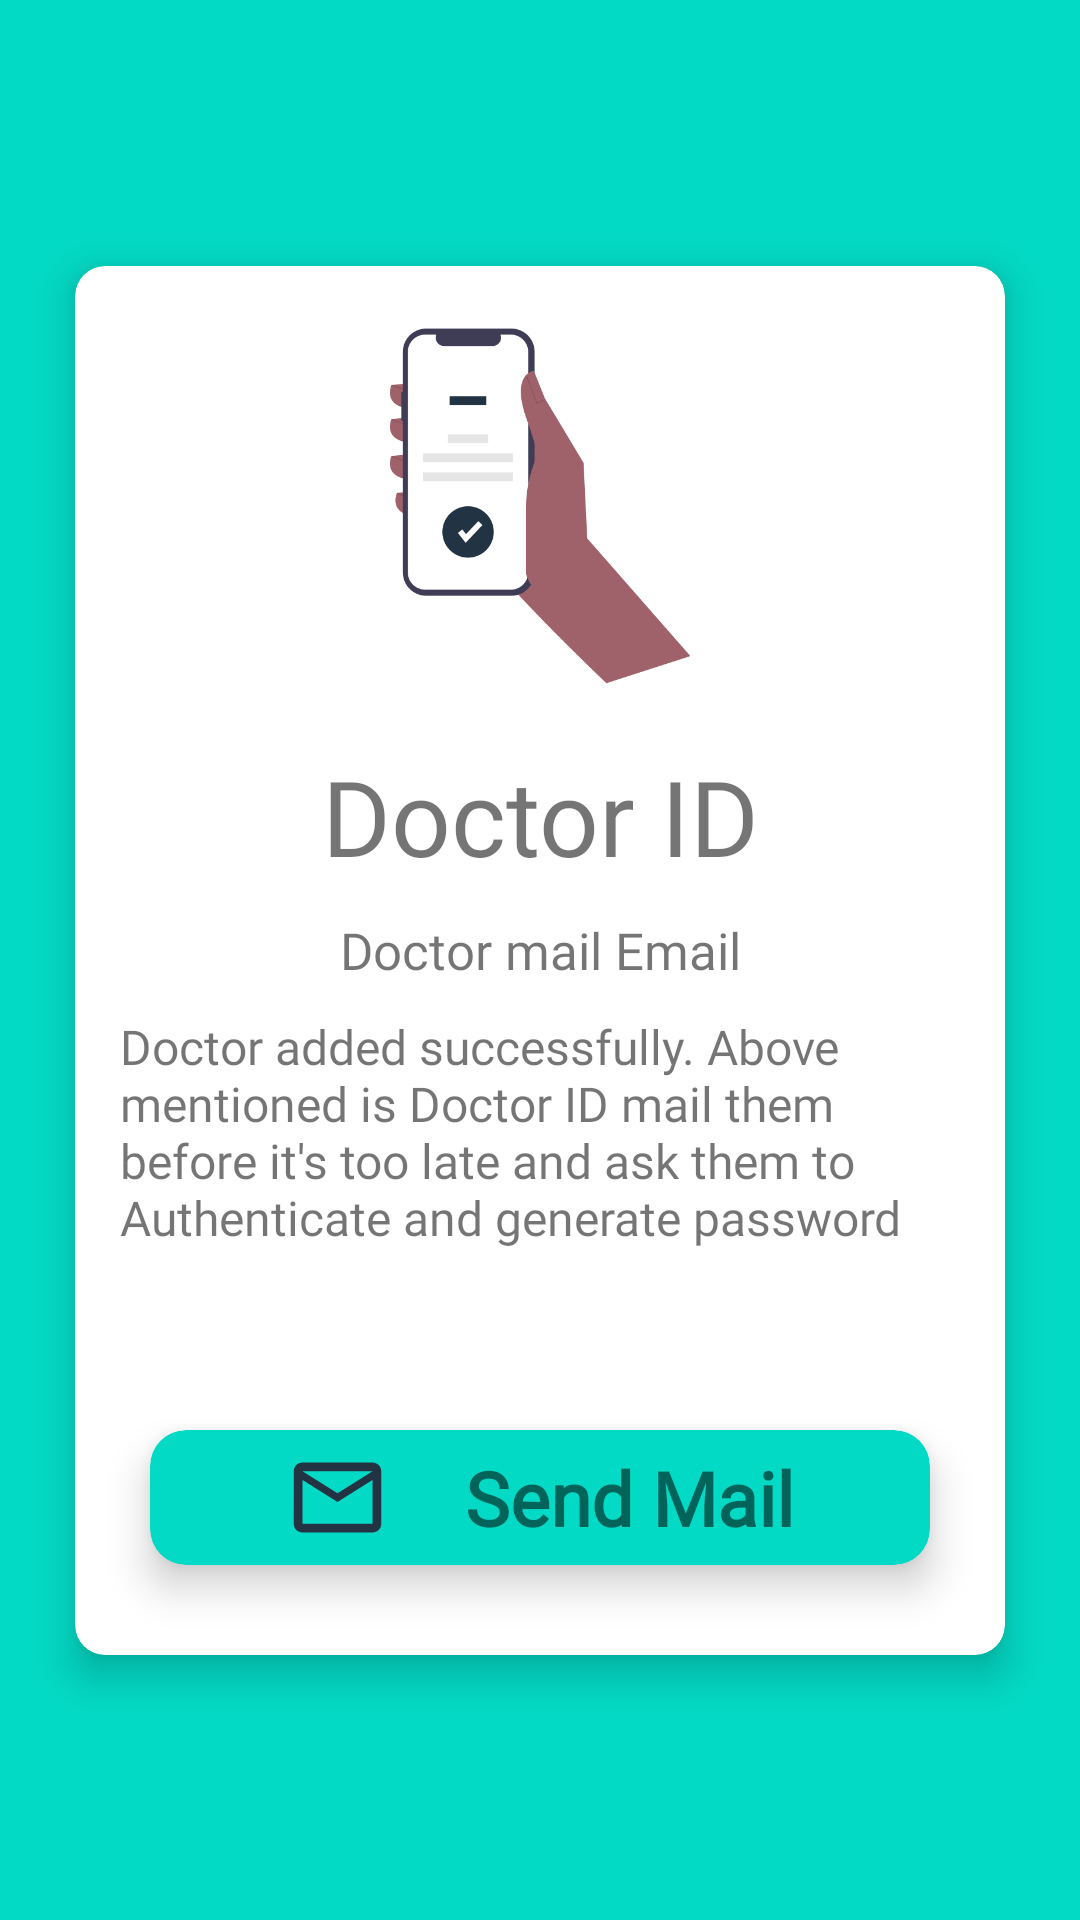

The Android layout XML behind this screen, and the referenced resources:
<!-- AndroidManifest.xml: application theme Theme.HospitalManagementSystem -->
<!-- res/layout/activity_success_add_page.xml -->
<?xml version="1.0" encoding="utf-8"?>
<androidx.constraintlayout.widget.ConstraintLayout
    xmlns:android="http://schemas.android.com/apk/res/android"
    xmlns:app="http://schemas.android.com/apk/res-auto"
    xmlns:tools="http://schemas.android.com/tools"
    android:layout_width="match_parent"
    android:layout_height="match_parent"
    tools:context=".admin.SuccessAddPage"
    android:layout_gravity="center_vertical|center_horizontal"
    android:background="@color/teal_200">

    <androidx.cardview.widget.CardView
        android:layout_width="match_parent"
        android:layout_height="wrap_content"
        android:layout_margin="25dp"
        app:layout_constraintBottom_toBottomOf="parent"
        app:layout_constraintEnd_toEndOf="parent"
        app:layout_constraintStart_toStartOf="parent"
        app:layout_constraintTop_toTopOf="parent"
        app:cardElevation="8dp"
        app:cardCornerRadius="10dp">

        <LinearLayout
            android:layout_width="match_parent"
            android:layout_height="match_parent"
            android:padding="5dp"
            android:layout_gravity="center_horizontal|center_vertical"
            android:orientation="vertical">

            <ImageView
                android:layout_width="150dp"
                android:layout_height="150dp"
                android:layout_gravity="center"
                android:src="@drawable/sucess"/>

            <TextView
                android:id="@+id/teacherId"
                android:layout_width="match_parent"
                android:layout_height="wrap_content"
                android:text="Doctor ID"
                app:layout_constraintTop_toTopOf="parent"
                app:layout_constraintEnd_toEndOf="parent"
                app:layout_constraintStart_toStartOf="parent"
                android:textSize="35sp"
                android:fontFamily="@font/lato"
                android:gravity="center"
                android:paddingStart="20dp"
                android:paddingEnd="20dp"
                android:paddingTop="5dp"
                android:layout_marginBottom="5dp" />

            <TextView
                android:id="@+id/teacherEmailSA"
                android:layout_width="match_parent"
                android:layout_height="wrap_content"
                android:text="Doctor mail Email"
                app:layout_constraintTop_toTopOf="parent"
                app:layout_constraintEnd_toEndOf="parent"
                app:layout_constraintStart_toStartOf="parent"
                android:textSize="17sp"
                android:fontFamily="@font/lato"
                android:gravity="center"
                android:paddingStart="20dp"
                android:paddingEnd="20dp"
                android:paddingTop="5dp"
                android:layout_marginBottom="5dp" />

            <TextView
                android:id="@+id/text"
                android:layout_width="match_parent"
                android:layout_height="wrap_content"
                android:text="@string/success_auth_message"
                app:layout_constraintTop_toTopOf="parent"
                app:layout_constraintEnd_toEndOf="parent"
                app:layout_constraintStart_toStartOf="parent"
                android:textSize="16sp"
                android:fontFamily="@font/lato"
                android:gravity="start"
                android:paddingTop="5dp"
                android:layout_marginStart="10dp"
                android:layout_marginEnd="10dp"
                android:layout_marginBottom="5dp" />

            <androidx.cardview.widget.CardView
                android:layout_width="match_parent"
                android:layout_height="wrap_content"
                android:layout_marginTop="55dp"
                android:layout_marginStart="20dp"
                android:layout_marginEnd="20dp"
                android:layout_marginBottom="25sp"
                app:cardElevation="8dp"
                app:cardCornerRadius="12dp"
                app:cardBackgroundColor="@color/teal_200">

                <LinearLayout
                    android:layout_width="match_parent"
                    android:layout_height="wrap_content"
                    android:orientation="horizontal"
                    android:layout_gravity="center"
                    android:gravity="center_vertical|center_horizontal">

                    <ImageView
                        android:layout_width="45dp"
                        android:layout_height="45dp"
                        android:padding="5dp"
                        android:layout_marginEnd="10dp"
                        android:src="@drawable/mail_out"/>

                    <TextView
                        android:layout_width="wrap_content"
                        android:layout_height="45dp"
                        android:text="Send Mail"
                        android:gravity="center_vertical"
                        android:textSize="25sp"
                        android:fontFamily="@font/lato"
                        android:textStyle="bold"
                        android:padding="5dp"
                        android:paddingStart="10dp" />
                </LinearLayout>

                <RelativeLayout
                    android:id="@+id/sendMailBtn"
                    android:layout_width="match_parent"
                    android:layout_height="match_parent"
                    android:onClick="sendMailBtn"/>

            </androidx.cardview.widget.CardView>

        </LinearLayout>

    </androidx.cardview.widget.CardView>
</androidx.constraintlayout.widget.ConstraintLayout>
<!-- resources referenced by this layout -->
<resources>
  <color name="teal_200">#FF03DAC5</color>
  <!-- drawable mail_out (drawable) -->
  <vector android:height="24dp" android:tint="#223444"
      android:viewportHeight="24" android:viewportWidth="24"
      android:width="24dp" xmlns:android="http://schemas.android.com/apk/res/android">
      <path android:fillColor="@android:color/white" android:pathData="M20,4L4,4c-1.1,0 -1.99,0.9 -1.99,2L2,18c0,1.1 0.9,2 2,2h16c1.1,0 2,-0.9 2,-2L22,6c0,-1.1 -0.9,-2 -2,-2zM20,18L4,18L4,8l8,5 8,-5v10zM12,11L4,6h16l-8,5z"/>
  </vector>
  <!-- drawable sucess: png bitmap (drawable, 17449 bytes) -->
  <string name="success_auth_message">Doctor added successfully. Above mentioned is Doctor ID mail them before it\'s too late and ask them to Authenticate and generate password</string>
  <style name="Theme.HospitalManagementSystem" parent="Theme.MaterialComponents.DayNight.NoActionBar">
          
          <item name="colorPrimary">@color/purple_500</item>
          <item name="colorPrimaryVariant">@color/purple_700</item>
          <item name="colorOnPrimary">@color/white</item>
          
          <item name="colorSecondary">@color/teal_200</item>
          <item name="colorSecondaryVariant">@color/teal_700</item>
          <item name="colorOnSecondary">@color/black</item>
          
          <item name="android:statusBarColor" tools:targetApi="l">?attr/colorPrimaryVariant</item>
          
      </style>
  <color name="purple_500">#BA874C</color>
  <color name="purple_700">#373028</color>
  <color name="white">#FFFFFFFF</color>
  <color name="teal_700">#FF018786</color>
  <color name="black">#FF000000</color>
</resources>
